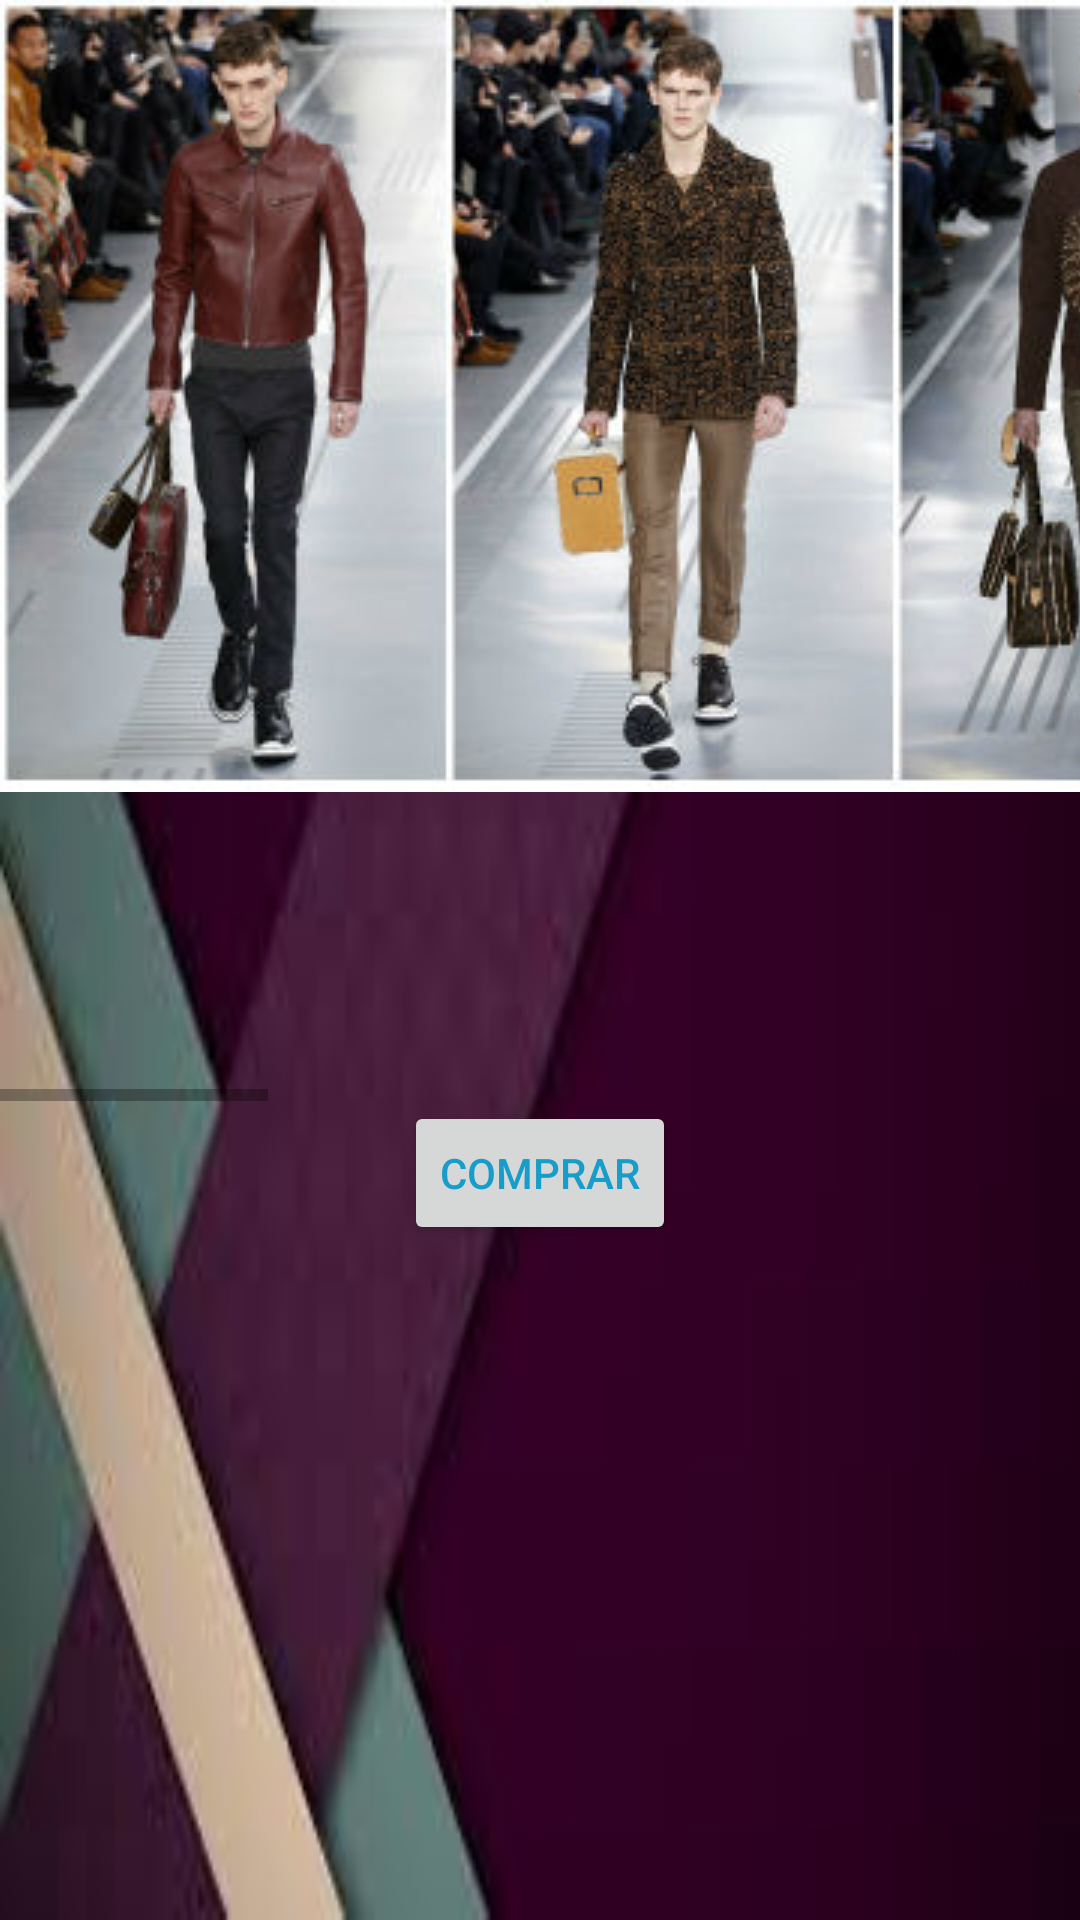

Layout XML and referenced resources for this Android screen:
<!-- AndroidManifest.xml: application theme AppTheme -->
<!-- res/layout/activity_vaccesorios.xml -->
<?xml version="1.0" encoding="utf-8"?>
<LinearLayout xmlns:android="http://schemas.android.com/apk/res/android"
    xmlns:tools="http://schemas.android.com/tools"
    android:layout_width="match_parent"
    android:layout_height="match_parent"
    android:orientation="vertical"
    android:paddingBottom="@dimen/activity_vertical_margin"
    android:paddingLeft="@dimen/activity_horizontal_margin"
    android:paddingRight="@dimen/activity_horizontal_margin"
    android:paddingTop="@dimen/activity_vertical_margin"
    tools:context="com.example.daysi.bellezacerca.Vaccesorios"
    android:background="@drawable/fondo3">

    <HorizontalScrollView
        android:layout_width="match_parent"
        android:layout_height="wrap_content">
        <LinearLayout
            android:layout_width="match_parent"
            android:layout_height="match_parent">

            <ImageView
                android:layout_width="match_parent"
                android:layout_height="wrap_content"
                android:src="@drawable/av1"
                />
            <ImageView
                android:layout_width="match_parent"
                android:layout_height="wrap_content"
                android:src="@drawable/av2"
                />
            <ImageView
                android:layout_width="match_parent"
                android:layout_height="wrap_content"
                android:src="@drawable/av3"
                />


        </LinearLayout>



    </HorizontalScrollView>

    <Button
        android:layout_width="wrap_content"
        android:layout_height="wrap_content"
        android:text="COMPRAR"
        android:onClick="comprar"
        android:id="@+id/button19"
        android:layout_gravity="center_horizontal" />


</LinearLayout>
<!-- resources referenced by this layout -->
<resources>
  <!-- drawable av1: jpg bitmap (drawable, 43112 bytes) -->
  <!-- drawable av2: jpeg bitmap (drawable, 14919 bytes) -->
  <!-- drawable av3: jpg bitmap (drawable, 160432 bytes) -->
  <!-- drawable fondo3: jpeg bitmap (drawable, 2826 bytes) -->
  <style name="AppTheme" parent="Base.Theme.AppCompat.Light.DarkActionBar">
          
          <item name="colorPrimary">#e9c41e</item>
          <item name="colorPrimaryDark">#a5b912</item>
          <item name="colorAccent">#cc32e1</item>
          <item name="android:textColor">#f20d9ac9</item>
  
      </style>
</resources>
